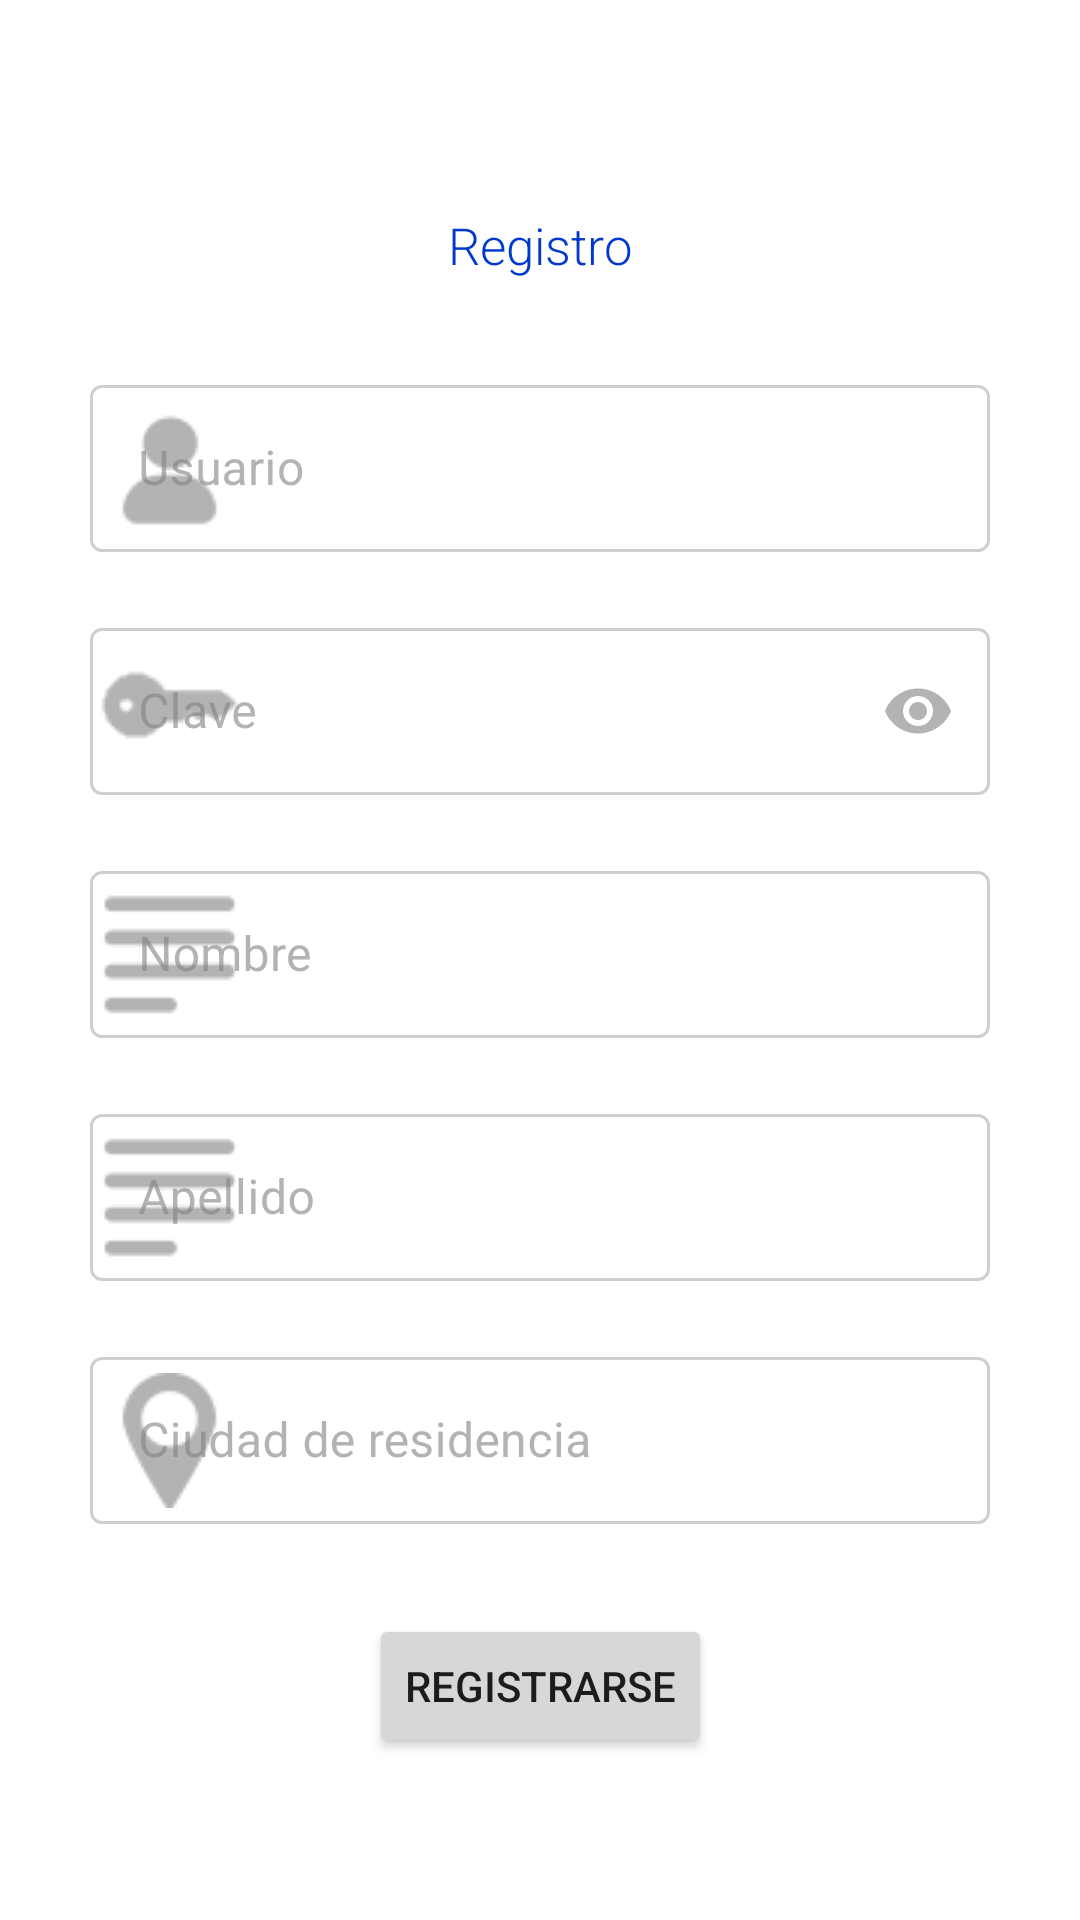

Layout XML and referenced resources for this Android screen:
<!-- AndroidManifest.xml: application theme AppTheme -->
<!-- res/layout/activity_sign_up.xml -->
<?xml version="1.0" encoding="utf-8"?>
<androidx.constraintlayout.widget.ConstraintLayout xmlns:android="http://schemas.android.com/apk/res/android"
    xmlns:app="http://schemas.android.com/apk/res-auto"
    xmlns:tools="http://schemas.android.com/tools"
    android:layout_width="match_parent"
    android:layout_height="match_parent"
    tools:context="uk.ac.surrey.bets_framework.SignUpActivity">

    <Button
        android:id="@+id/b_signup_back"
        style="@style/Widget.MaterialComponents.Button.TextButton"
        android:layout_width="wrap_content"
        android:layout_height="wrap_content"
        android:layout_marginStart="8dp"
        android:layout_marginTop="15dp"
        app:icon="@drawable/back"
        app:iconSize="24dp"
        app:layout_constraintStart_toStartOf="parent"
        app:layout_constraintTop_toTopOf="parent" />

    <TextView
        android:id="@+id/t_sign_up_app_name"
        android:layout_width="wrap_content"
        android:layout_height="wrap_content"
        android:layout_marginStart="180dp"
        android:layout_marginTop="20dp"
        android:layout_marginEnd="183dp"
        android:text="@string/app_name"
        android:textAppearance="@style/title"
        app:layout_constraintEnd_toEndOf="parent"
        app:layout_constraintStart_toStartOf="parent"
        app:layout_constraintTop_toTopOf="parent" />

    <TextView
        android:id="@+id/t_sign_up"
        android:layout_width="wrap_content"
        android:layout_height="wrap_content"
        android:layout_marginStart="155dp"
        android:layout_marginTop="10dp"
        android:layout_marginEnd="155dp"
        android:text="@string/l_signup"
        android:textAppearance="@style/subtitle"
        app:layout_constraintEnd_toEndOf="parent"
        app:layout_constraintStart_toStartOf="parent"
        app:layout_constraintTop_toBottomOf="@+id/t_sign_up_app_name" />

    <com.google.android.material.textfield.TextInputLayout
        android:id="@+id/e_username_signup"
        style="@style/Widget.MaterialComponents.TextInputLayout.OutlinedBox"
        android:layout_width="match_parent"
        android:layout_height="wrap_content"
        android:layout_marginStart="30dp"
        android:layout_marginTop="30dp"
        android:layout_marginEnd="30dp"
        android:hint="@string/l_signup_username"
        app:layout_constraintEnd_toEndOf="parent"
        app:layout_constraintStart_toStartOf="parent"
        app:layout_constraintTop_toBottomOf="@+id/t_sign_up"
        app:startIconDrawable="@drawable/user2">

        <com.google.android.material.textfield.TextInputEditText
            android:layout_width="match_parent"
            android:layout_height="wrap_content" />

    </com.google.android.material.textfield.TextInputLayout>

    <com.google.android.material.textfield.TextInputLayout
        android:id="@+id/e_password_signup"
        style="@style/Widget.MaterialComponents.TextInputLayout.OutlinedBox"
        android:layout_width="match_parent"
        android:layout_height="wrap_content"
        android:layout_marginStart="30dp"
        android:layout_marginTop="20dp"
        android:layout_marginEnd="30dp"
        android:hint="@string/l_signup_password"
        app:endIconMode="password_toggle"
        app:layout_constraintEnd_toEndOf="parent"
        app:layout_constraintStart_toStartOf="parent"
        app:layout_constraintTop_toBottomOf="@+id/e_username_signup"
        app:startIconDrawable="@drawable/key">

        <com.google.android.material.textfield.TextInputEditText
            android:layout_width="match_parent"
            android:layout_height="wrap_content"
            android:inputType="textPassword" />

    </com.google.android.material.textfield.TextInputLayout>

    <com.google.android.material.textfield.TextInputLayout
        android:id="@+id/e_name_signup"
        style="@style/Widget.MaterialComponents.TextInputLayout.OutlinedBox"
        android:layout_width="match_parent"
        android:layout_height="wrap_content"
        android:layout_marginStart="30dp"
        android:layout_marginTop="20dp"
        android:layout_marginEnd="30dp"
        android:hint="@string/l_signup_name"
        app:layout_constraintEnd_toEndOf="parent"
        app:layout_constraintStart_toStartOf="parent"
        app:layout_constraintTop_toBottomOf="@+id/e_password_signup"
        app:startIconDrawable="@drawable/text">

        <com.google.android.material.textfield.TextInputEditText
            android:layout_width="match_parent"
            android:layout_height="wrap_content" />

    </com.google.android.material.textfield.TextInputLayout>

    <com.google.android.material.textfield.TextInputLayout
        android:id="@+id/e_lastname_signup"
        style="@style/Widget.MaterialComponents.TextInputLayout.OutlinedBox"
        android:layout_width="match_parent"
        android:layout_height="wrap_content"
        android:layout_marginStart="30dp"
        android:layout_marginTop="20dp"
        android:layout_marginEnd="30dp"
        android:hint="@string/l_signup_lastname"
        app:layout_constraintEnd_toEndOf="parent"
        app:layout_constraintStart_toStartOf="parent"
        app:layout_constraintTop_toBottomOf="@+id/e_name_signup"
        app:startIconDrawable="@drawable/text">

        <com.google.android.material.textfield.TextInputEditText
            android:layout_width="match_parent"
            android:layout_height="wrap_content" />

    </com.google.android.material.textfield.TextInputLayout>

    <com.google.android.material.textfield.TextInputLayout
        android:id="@+id/e_city_signup"
        style="@style/Widget.MaterialComponents.TextInputLayout.OutlinedBox"
        android:layout_width="match_parent"
        android:layout_height="wrap_content"
        android:layout_marginStart="30dp"
        android:layout_marginTop="20dp"
        android:layout_marginEnd="30dp"
        android:hint="@string/l_signup_city"
        app:layout_constraintEnd_toEndOf="parent"
        app:layout_constraintStart_toStartOf="parent"
        app:layout_constraintTop_toBottomOf="@+id/e_lastname_signup"
        app:startIconDrawable="@drawable/location">

        <com.google.android.material.textfield.TextInputEditText
            android:layout_width="match_parent"
            android:layout_height="wrap_content" />

    </com.google.android.material.textfield.TextInputLayout>

    <Button
        android:id="@+id/b_signup2"
        android:layout_width="wrap_content"
        android:layout_height="wrap_content"
        android:layout_marginStart="144dp"
        android:layout_marginTop="30dp"
        android:layout_marginEnd="144dp"
        android:text="@string/b_signup"
        app:layout_constraintEnd_toEndOf="parent"
        app:layout_constraintStart_toStartOf="parent"
        app:layout_constraintTop_toBottomOf="@+id/e_city_signup" />



</androidx.constraintlayout.widget.ConstraintLayout>
<!-- resources referenced by this layout -->
<resources>
  <!-- drawable back: png bitmap (drawable, 888 bytes) -->
  <!-- drawable key: png bitmap (drawable, 838 bytes) -->
  <!-- drawable location: png bitmap (drawable, 1417 bytes) -->
  <!-- drawable text: png bitmap (drawable, 757 bytes) -->
  <!-- drawable user2: png bitmap (drawable, 1042 bytes) -->
  <string name="b_signup">Registrarse</string>
  <string name="l_signup">Registro</string>
  <string name="l_signup_city">Ciudad de residencia</string>
  <string name="l_signup_lastname">Apellido</string>
  <string name="l_signup_name">Nombre</string>
  <string name="l_signup_password">Clave</string>
  <string name="l_signup_username">Usuario</string>
  <style name="subtitle" parent="@android:style/TextAppearance.Medium">
      <item name="android:textSize">17sp</item>
      <item name="android:fontFamily">sans-serif-light</item>
      <item name="android:textColor">@color/colorPrimaryDark</item>
      <item name="android:gravity">center</item>
    </style>
  <style name="title" parent="@android:style/TextAppearance.Medium">
      <item name="android:textSize">30sp</item>
      <item name="android:textStyle">bold</item>
      <item name="android:fontFamily">sans-serif</item>
      <item name="android:textColor">@color/colorPrimary</item>
    </style>
  <style name="AppTheme" parent="Theme.MaterialComponents.Light.NoActionBar">
      
      <item name="colorPrimary">@color/colorPrimary</item>
      <item name="colorPrimaryDark">@color/colorPrimaryDark</item>
      <item name="colorAccent">@color/colorAccent</item>
      <item name="colorOnSurface">@color/colorOnSurface</item>
    </style>
  <color name="colorPrimaryDark">#0039cb</color>
  <color name="colorPrimary">#2962ff</color>
  <color name="colorAccent">#fbc00e</color>
  <color name="colorOnSurface">#808080</color>
</resources>
